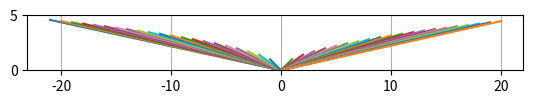

The script that saved this image:
import matplotlib.pyplot as plt
import numpy as np

# y = sqrt(abs(x)))
x = range(-21, 21)

for xi in x:
    plt.plot([0,xi], [0,np.sqrt(abs(xi))])


plt.grid()
plt.axis('square')
axis = plt.gca()
axis.set_ylim(0,5)

plt.show()